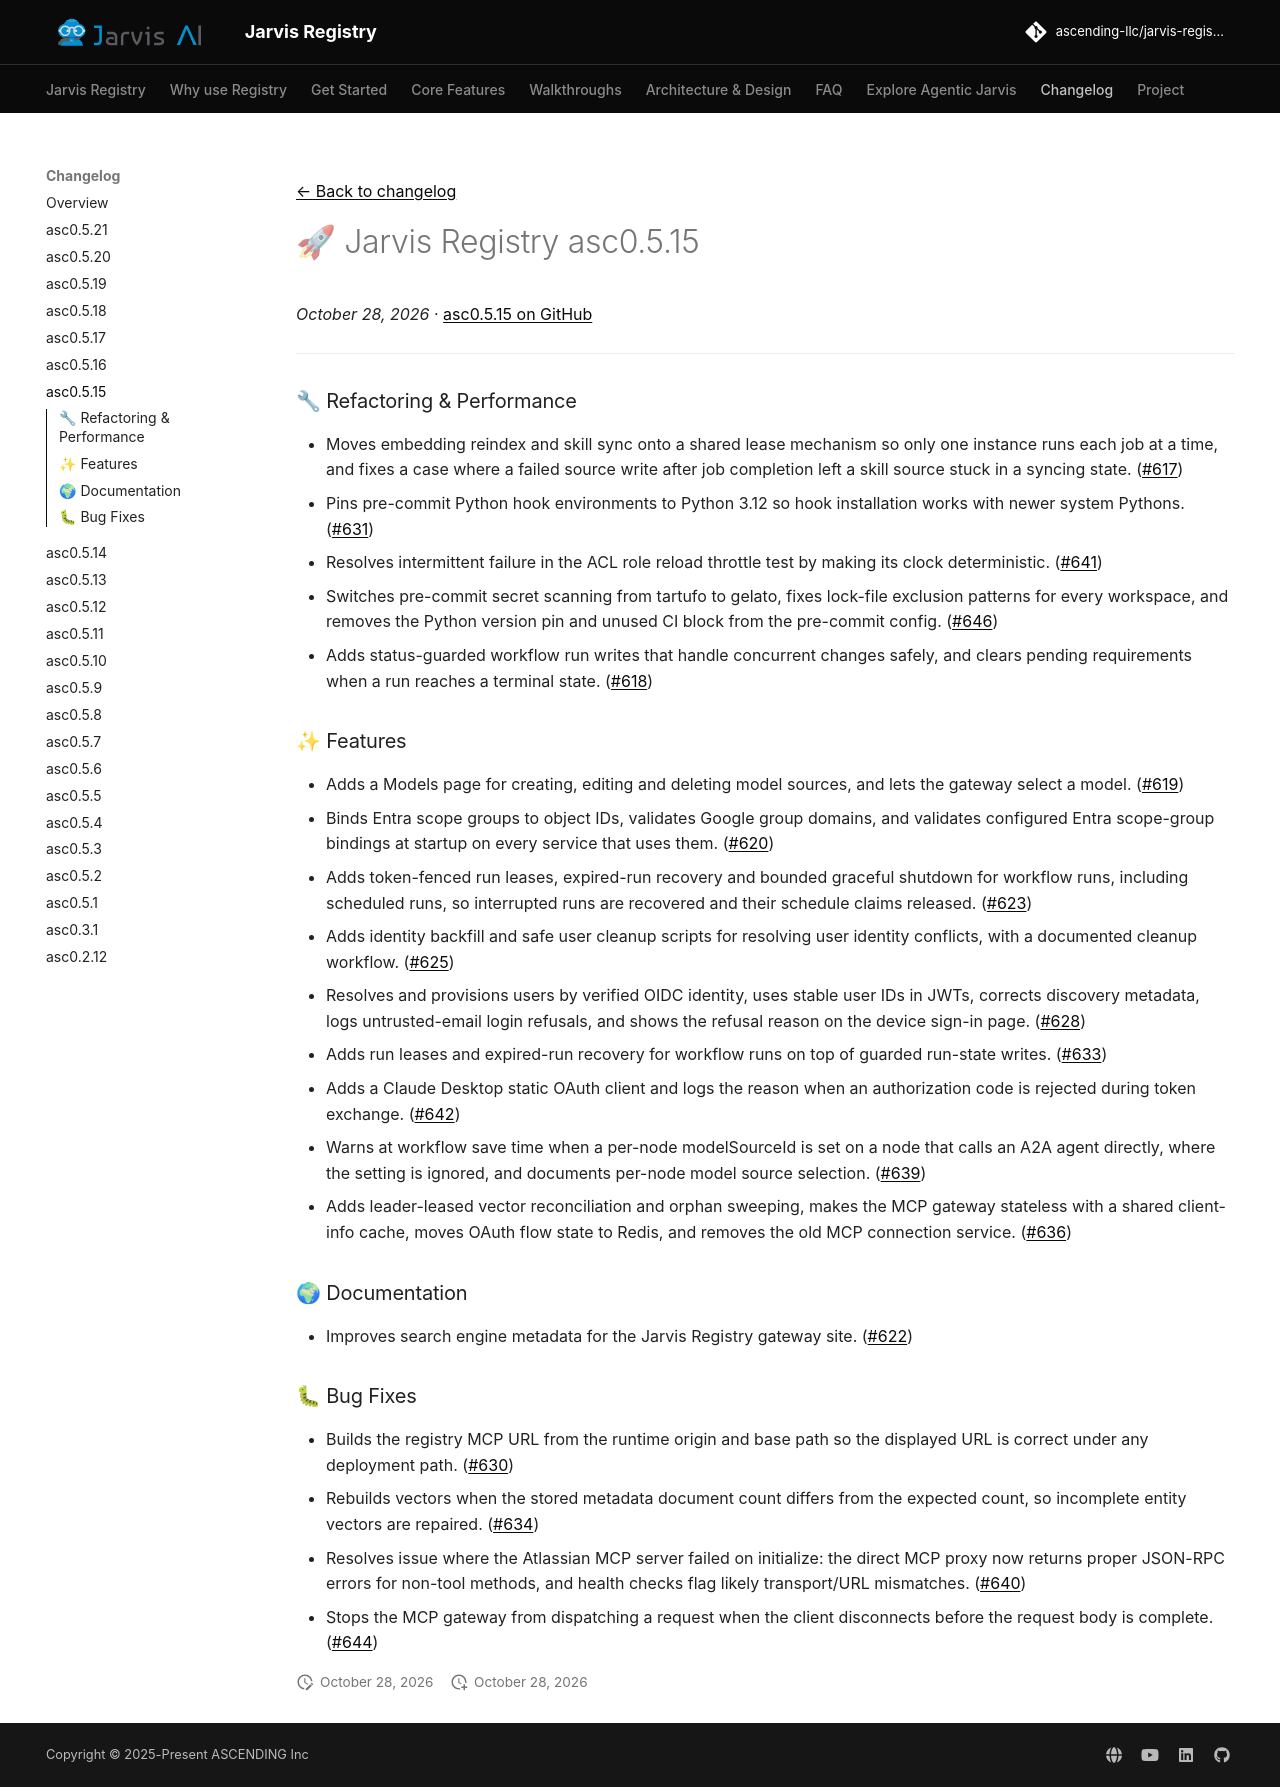

repository: ascending-llc/jarvis-registry · page: changelog/asc0.5.15/index.html · generator: mkdocs

---
title: "🚀 Jarvis Registry asc0.5.15"
description: "The asc0.5.15 release of Jarvis Registry"
date: 2026-10-28
tags:
  - Release
---

[← Back to changelog](index.md)

# 🚀 Jarvis Registry asc0.5.15

_October 28, 2026_ · [asc0.5.15 on GitHub](https://github.com/ascending-llc/jarvis-registry/releases/tag/asc0.5.15)

---

### 🔧 Refactoring & Performance

- Moves embedding reindex and skill sync onto a shared lease mechanism so only one instance runs each job at a time, and fixes a case where a failed source write after job completion left a skill source stuck in a syncing state. (#617)
- Pins pre-commit Python hook environments to Python 3.12 so hook installation works with newer system Pythons. (#631)
- Resolves intermittent failure in the ACL role reload throttle test by making its clock deterministic. (#641)
- Switches pre-commit secret scanning from tartufo to gelato, fixes lock-file exclusion patterns for every workspace, and removes the Python version pin and unused CI block from the pre-commit config. (#646)
- Adds status-guarded workflow run writes that handle concurrent changes safely, and clears pending requirements when a run reaches a terminal state. (#618)

### ✨ Features

- Adds a Models page for creating, editing and deleting model sources, and lets the gateway select a model. (#619)
- Binds Entra scope groups to object IDs, validates Google group domains, and validates configured Entra scope-group bindings at startup on every service that uses them. (#620)
- Adds token-fenced run leases, expired-run recovery and bounded graceful shutdown for workflow runs, including scheduled runs, so interrupted runs are recovered and their schedule claims released. (#623)
- Adds identity backfill and safe user cleanup scripts for resolving user identity conflicts, with a documented cleanup workflow. (#625)
- Resolves and provisions users by verified OIDC identity, uses stable user IDs in JWTs, corrects discovery metadata, logs untrusted-email login refusals, and shows the refusal reason on the device sign-in page. (#628)
- Adds run leases and expired-run recovery for workflow runs on top of guarded run-state writes. (#633)
- Adds a Claude Desktop static OAuth client and logs the reason when an authorization code is rejected during token exchange. (#642)
- Warns at workflow save time when a per-node modelSourceId is set on a node that calls an A2A agent directly, where the setting is ignored, and documents per-node model source selection. (#639)
- Adds leader-leased vector reconciliation and orphan sweeping, makes the MCP gateway stateless with a shared client-info cache, moves OAuth flow state to Redis, and removes the old MCP connection service. (#636)

### 🌍 Documentation

- Improves search engine metadata for the Jarvis Registry gateway site. (#622)

### 🐛 Bug Fixes

- Builds the registry MCP URL from the runtime origin and base path so the displayed URL is correct under any deployment path. (#630)
- Rebuilds vectors when the stored metadata document count differs from the expected count, so incomplete entity vectors are repaired. (#634)
- Resolves issue where the Atlassian MCP server failed on initialize: the direct MCP proxy now returns proper JSON-RPC errors for non-tool methods, and health checks flag likely transport/URL mismatches. (#640)
- Stops the MCP gateway from dispatching a request when the client disconnects before the request body is complete. (#644)
